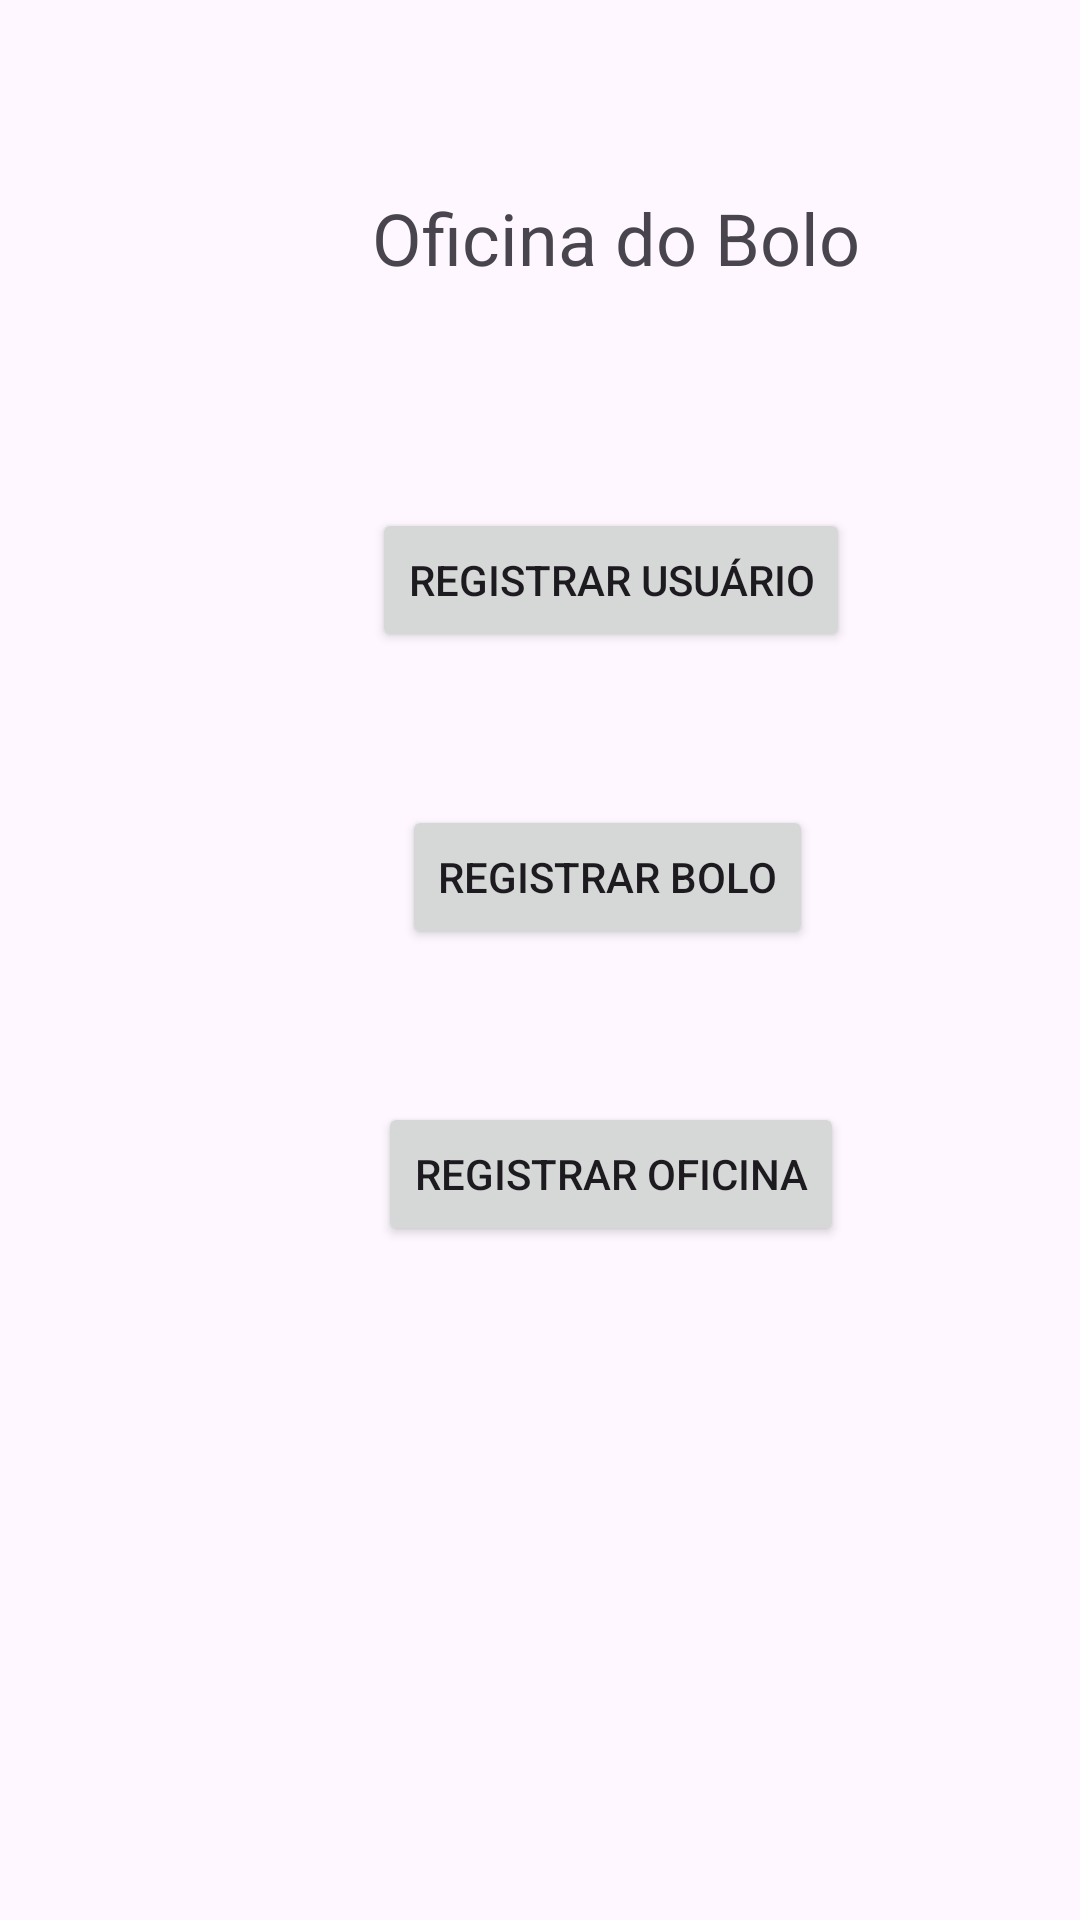

Android layout source for this screen:
<!-- AndroidManifest.xml: application theme Theme.OficinaDoBolo -->
<!-- res/layout/activity_cruds.xml -->
<?xml version="1.0" encoding="utf-8"?>
<androidx.constraintlayout.widget.ConstraintLayout xmlns:android="http://schemas.android.com/apk/res/android"
    xmlns:app="http://schemas.android.com/apk/res-auto"
    xmlns:tools="http://schemas.android.com/tools"
    android:layout_width="match_parent"
    android:layout_height="match_parent"
    tools:context=".view.CrudsActivity" >

    <TextView
        android:id="@+id/txtTitulo"
        android:layout_width="wrap_content"
        android:layout_height="wrap_content"
        android:layout_marginStart="124dp"
        android:layout_marginTop="63dp"
        android:text="@string/tituloMain"
        android:textSize="24sp"
        app:layout_constraintStart_toStartOf="parent"
        app:layout_constraintTop_toTopOf="parent" />

    <Button
        android:id="@+id/btnCrudUsuario"
        android:layout_width="wrap_content"
        android:layout_height="wrap_content"
        android:layout_marginStart="124dp"
        android:layout_marginTop="74dp"
        android:text="@string/crudUsuario"
        app:layout_constraintStart_toStartOf="parent"
        app:layout_constraintTop_toBottomOf="@+id/txtTitulo" />

    <Button
        android:id="@+id/btnCrudBolo"
        android:layout_width="wrap_content"
        android:layout_height="wrap_content"
        android:layout_marginStart="134dp"
        android:layout_marginTop="51dp"
        android:text="@string/crudBolo"
        app:layout_constraintStart_toStartOf="parent"
        app:layout_constraintTop_toBottomOf="@+id/btnCrudUsuario" />

    <Button
        android:id="@+id/button5"
        android:layout_width="wrap_content"
        android:layout_height="wrap_content"
        android:layout_marginStart="126dp"
        android:layout_marginTop="51dp"
        android:text="@string/crudOficina"
        app:layout_constraintStart_toStartOf="parent"
        app:layout_constraintTop_toBottomOf="@+id/btnCrudBolo" />

</androidx.constraintlayout.widget.ConstraintLayout>
<!-- resources referenced by this layout -->
<resources>
  <string name="crudBolo">Registrar Bolo</string>
  <string name="crudOficina">Registrar Oficina</string>
  <string name="crudUsuario">Registrar Usuário</string>
  <string name="tituloMain">Oficina do Bolo</string>
  <style name="Theme.OficinaDoBolo" parent="Base.Theme.OficinaDoBolo" />
  <style name="Base.Theme.OficinaDoBolo" parent="Theme.Material3.DayNight.NoActionBar">
          
          
      </style>
</resources>
